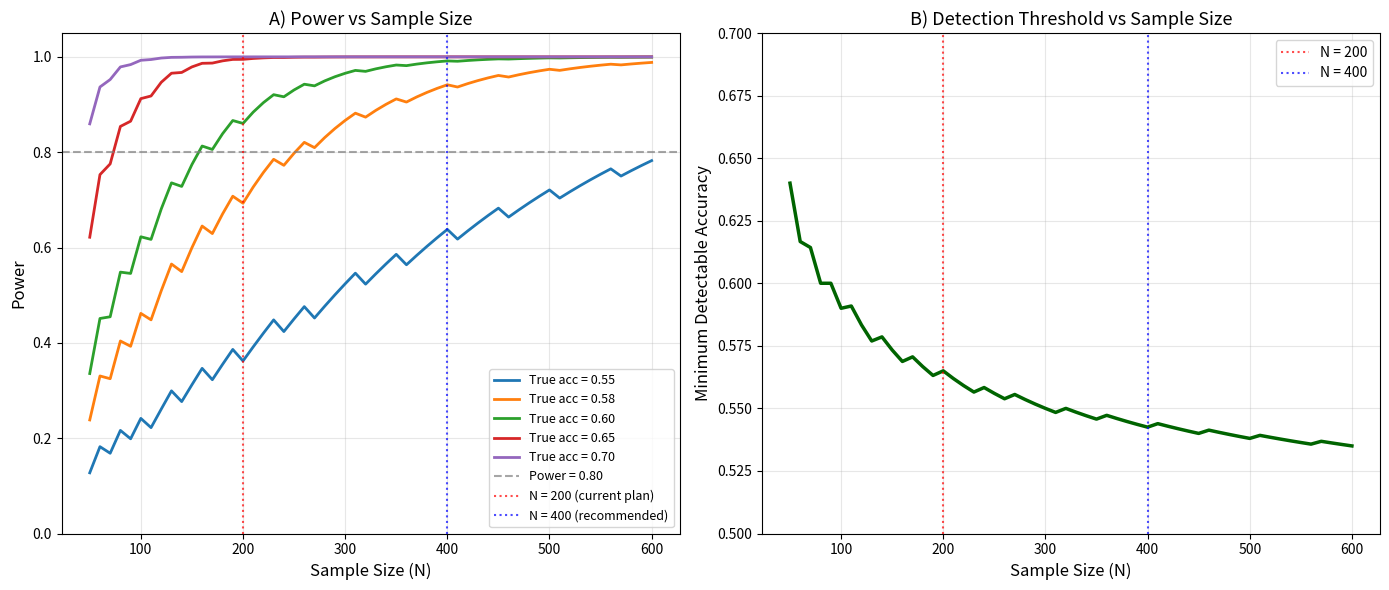

Python code for this plot:
#!/usr/bin/env python3
"""
Power Analysis for Paper 1: Zero-Shot BBBP Audio Classification
================================================================
Determines the minimum sample size needed to detect above-chance
accuracy with a one-sided binomial test at alpha=0.05.

Also shows: for a *given* N, what true accuracy is detectable?
"""

import numpy as np
from scipy.stats import binom, binomtest
import matplotlib.pyplot as plt
from itertools import product


def min_correct_for_significance(n: int, alpha: float = 0.05) -> int:
    """Minimum number of correct predictions to reject H0: p=0.5 (one-sided)."""
    for k in range(n + 1):
        p_val = binom.sf(k - 1, n, 0.5)  # P(X >= k) under H0
        if p_val < alpha:
            return k
    return n + 1  # never significant


def power_at(n: int, true_acc: float, alpha: float = 0.05) -> float:
    """
    Probability of detecting significance given true accuracy and sample size.
    Power = P(X >= k_crit | p = true_acc)
    """
    k_crit = min_correct_for_significance(n, alpha)
    return float(binom.sf(k_crit - 1, n, true_acc))


def main():
    alpha = 0.05
    target_power = 0.80  # standard threshold

    # ---- Table 1: For fixed N, what accuracy is detectable? ----
    print("=" * 70)
    print("TABLE 1: Minimum detectable accuracy at alpha=0.05 (one-sided binomial)")
    print("=" * 70)
    print(f"{'N':>6}  {'Min correct':>12}  {'Min accuracy':>13}  {'p-value at min':>14}")
    print("-" * 70)

    for n in [100, 150, 200, 300, 400, 500]:
        k = min_correct_for_significance(n, alpha)
        acc = k / n
        pval = binom.sf(k - 1, n, 0.5)
        print(f"{n:>6}  {k:>12}  {acc:>13.3f}  {pval:>14.4f}")

    # ---- Table 2: Power for various (N, true_acc) combos ----
    print("\n")
    print("=" * 70)
    print("TABLE 2: Statistical power (prob of detecting significance)")
    print("         H0: acc=0.50, one-sided binomial, alpha=0.05")
    print("=" * 70)

    n_values = [100, 150, 200, 300, 400, 500]
    acc_values = [0.52, 0.54, 0.55, 0.56, 0.58, 0.60, 0.65, 0.70]

    header = f"{'True acc':>9}" + "".join(f"  N={n:>3}" for n in n_values)
    print(header)
    print("-" * len(header))

    for acc in acc_values:
        row = f"{acc:>9.2f}"
        for n in n_values:
            pw = power_at(n, acc, alpha)
            marker = " *" if pw >= target_power else "  "
            row += f"  {pw:>.3f}{marker}"
        print(row)

    print("\n  * = power >= 0.80 (adequate)")

    # ---- Table 3: Minimum N for 80% power at each true accuracy ----
    print("\n")
    print("=" * 70)
    print("TABLE 3: Minimum N for 80% power at each true accuracy level")
    print("=" * 70)
    print(f"{'True acc':>9}  {'Min N (power>=0.80)':>20}")
    print("-" * 35)

    for acc in acc_values:
        for n in range(50, 2001, 10):
            if power_at(n, acc, alpha) >= target_power:
                print(f"{acc:>9.2f}  {n:>20}")
                break
        else:
            print(f"{acc:>9.2f}  {'>2000':>20}")

    # ---- Figure: Power curves ----
    fig, axes = plt.subplots(1, 2, figsize=(14, 6))

    # Panel A: Power vs N for different true accuracies
    ax = axes[0]
    ns = np.arange(50, 601, 10)
    for acc in [0.55, 0.58, 0.60, 0.65, 0.70]:
        powers = [power_at(int(n), acc, alpha) for n in ns]
        ax.plot(ns, powers, label=f"True acc = {acc:.2f}", linewidth=2)
    ax.axhline(0.80, color="gray", linestyle="--", alpha=0.7, label="Power = 0.80")
    ax.axvline(200, color="red", linestyle=":", alpha=0.7, label="N = 200 (current plan)")
    ax.axvline(400, color="blue", linestyle=":", alpha=0.7, label="N = 400 (recommended)")
    ax.set_xlabel("Sample Size (N)", fontsize=12)
    ax.set_ylabel("Power", fontsize=12)
    ax.set_title("A) Power vs Sample Size", fontsize=13)
    ax.legend(fontsize=9, loc="lower right")
    ax.set_ylim(0, 1.05)
    ax.grid(True, alpha=0.3)

    # Panel B: Minimum detectable accuracy vs N
    ax = axes[1]
    ns_b = np.arange(50, 601, 10)
    min_accs = []
    for n in ns_b:
        k = min_correct_for_significance(int(n), alpha)
        min_accs.append(k / n)
    ax.plot(ns_b, min_accs, color="darkgreen", linewidth=2.5)
    ax.axvline(200, color="red", linestyle=":", alpha=0.7, label="N = 200")
    ax.axvline(400, color="blue", linestyle=":", alpha=0.7, label="N = 400")
    ax.set_xlabel("Sample Size (N)", fontsize=12)
    ax.set_ylabel("Minimum Detectable Accuracy", fontsize=12)
    ax.set_title("B) Detection Threshold vs Sample Size", fontsize=13)
    ax.legend(fontsize=10)
    ax.set_ylim(0.50, 0.70)
    ax.grid(True, alpha=0.3)

    plt.tight_layout()
    plt.savefig("power_analysis_paper1.png", dpi=200, bbox_inches="tight")
    print("\nFigure saved: power_analysis_paper1.png")

    # ---- Summary recommendation ----
    print("\n")
    print("=" * 70)
    print("RECOMMENDATION FOR PAPER 1")
    print("=" * 70)
    print("""
At N=200 (your current plan):
  - You need ~58% accuracy (116/200 correct) for significance
  - If true accuracy is 55%, you have only ~26% power (BAD — likely miss it)
  - If true accuracy is 60%, you have ~75% power (borderline)
  - If true accuracy is 65%, you have ~98% power (safe)

At N=400 (recommended):
  - You need ~55% accuracy (220/400 correct) for significance
  - If true accuracy is 55%, you have ~52% power (still weak)
  - If true accuracy is 58%, you have ~83% power (adequate)
  - If true accuracy is 60%, you have ~97% power (strong)

BOTTOM LINE:
  - If you expect accuracy ~55-58%, use N=400 (200/200 balanced)
  - If you expect accuracy ~60%+, N=200 is probably fine
  - N=400 costs only ~2x more API calls — worth the insurance

STRATEGY:
  1. Run pilot with N=50 first (25/25) to estimate true accuracy
  2. Use pilot estimate to pick final N via this power table
  3. If pilot shows ~55%, scale to N=400
  4. If pilot shows ~60%+, N=200 is sufficient
""")


if __name__ == "__main__":
    main()
